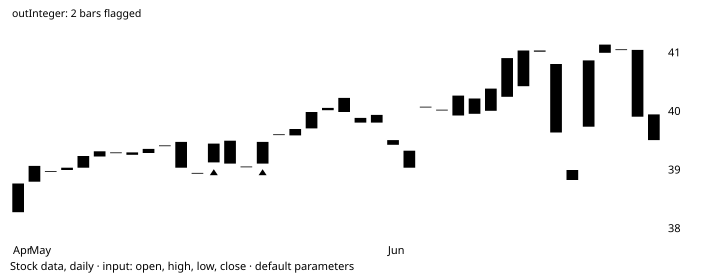

Values plotted in this chart, from the file beside it:
# TA-Lib reference data: CDLABANDONEDBAB…
# series: Stock data, daily
# input: simulated_2003-04-30.csv; windo…
# parameters: optInPenetration=0.3 (defa…
# inputs: inPriceOHLC=OHLC
# outputs: outInteger (shift 0)
# lookback: 12
date, open, high, low, close, volume, outInteger
2003-04-30, 38.28, 39.07, 38.04, 38.77, 2524652, 
2003-05-01, 38.8, 39.08, 38.64, 39.07, 1444860, 
2003-05-02, 38.98, 39.21, 38.7, 38.98, 803591, 
2003-05-05, 39, 39.08, 38.89, 39.04, 2023237, 
2003-05-06, 39.04, 39.29, 39.04, 39.24, 1360348, 
2003-05-07, 39.23, 39.35, 39.22, 39.32, 538797, 
2003-05-08, 39.3, 39.35, 39.23, 39.3, 965586, 
2003-05-09, 39.26, 39.4, 39.22, 39.3, 950625, 
2003-05-12, 39.29, 39.49, 39.19, 39.36, 969896, 
2003-05-13, 39.41, 39.53, 39.25, 39.42, 866868, 
2003-05-14, 39.48, 39.48, 39.03, 39.04, 1209819, 
2003-05-15, 38.94, 39, 38.82, 38.95, 1102365, 
2003-05-16, 39.13, 39.67, 39.1, 39.45, 2262082, 100
2003-05-19, 39.5, 39.5, 39.1, 39.11, 2031851, 0
2003-05-20, 39.06, 39.09, 39.04, 39.06, 984479, 0
2003-05-21, 39.11, 39.6, 39.1, 39.48, 1060071, 100
2003-05-22, 39.6, 39.61, 39.6, 39.61, 809325, 0
2003-05-23, 39.59, 39.72, 39.57, 39.7, 1114312, 0
2003-05-26, 39.71, 39.99, 39.71, 39.99, 912387, 0
2003-05-27, 40.02, 40.23, 39.81, 40.06, 1143397, 0
2003-05-28, 40.23, 40.41, 39.99, 39.99, 573211, 0
2003-05-29, 39.89, 39.97, 39.49, 39.81, 963904, 0
2003-05-30, 39.94, 40.05, 39.56, 39.81, 883797, 0
2003-06-02, 39.51, 39.55, 39.34, 39.43, 1016118, 0
2003-06-03, 39.33, 40.03, 38.96, 39.04, 2295908, 0
2003-06-04, 40.08, 40.13, 40.04, 40.07, 1056175, 0
2003-06-05, 40.03, 40.16, 39.93, 40.03, 851180, 0
2003-06-06, 39.93, 40.77, 39.71, 40.27, 1229175, 0
2003-06-09, 40.22, 40.75, 39.35, 39.96, 1781798, 0
2003-06-10, 40.01, 40.39, 39.98, 40.39, 1410676, 0
2003-06-11, 40.25, 40.92, 40.18, 40.91, 2733123, 0
2003-06-12, 40.43, 41.04, 40.31, 41.04, 1228170, 0
2003-06-13, 41.02, 41.36, 41.01, 41.04, 657088, 0
2003-06-16, 40.81, 41, 39.29, 39.64, 2748933, 0
2003-06-17, 38.83, 39.28, 38.63, 39, 920199, 0
2003-06-18, 39.74, 40.94, 39.67, 40.87, 1659786, 0
2003-06-19, 41, 41.14, 41, 41.14, 1145040, 0
2003-06-20, 41.06, 41.15, 40.98, 41.06, 826164, 0
2003-06-23, 41.05, 41.05, 39.9, 39.91, 2012025, 0
2003-06-24, 39.95, 40.41, 39.36, 39.51, 1724523, 0
